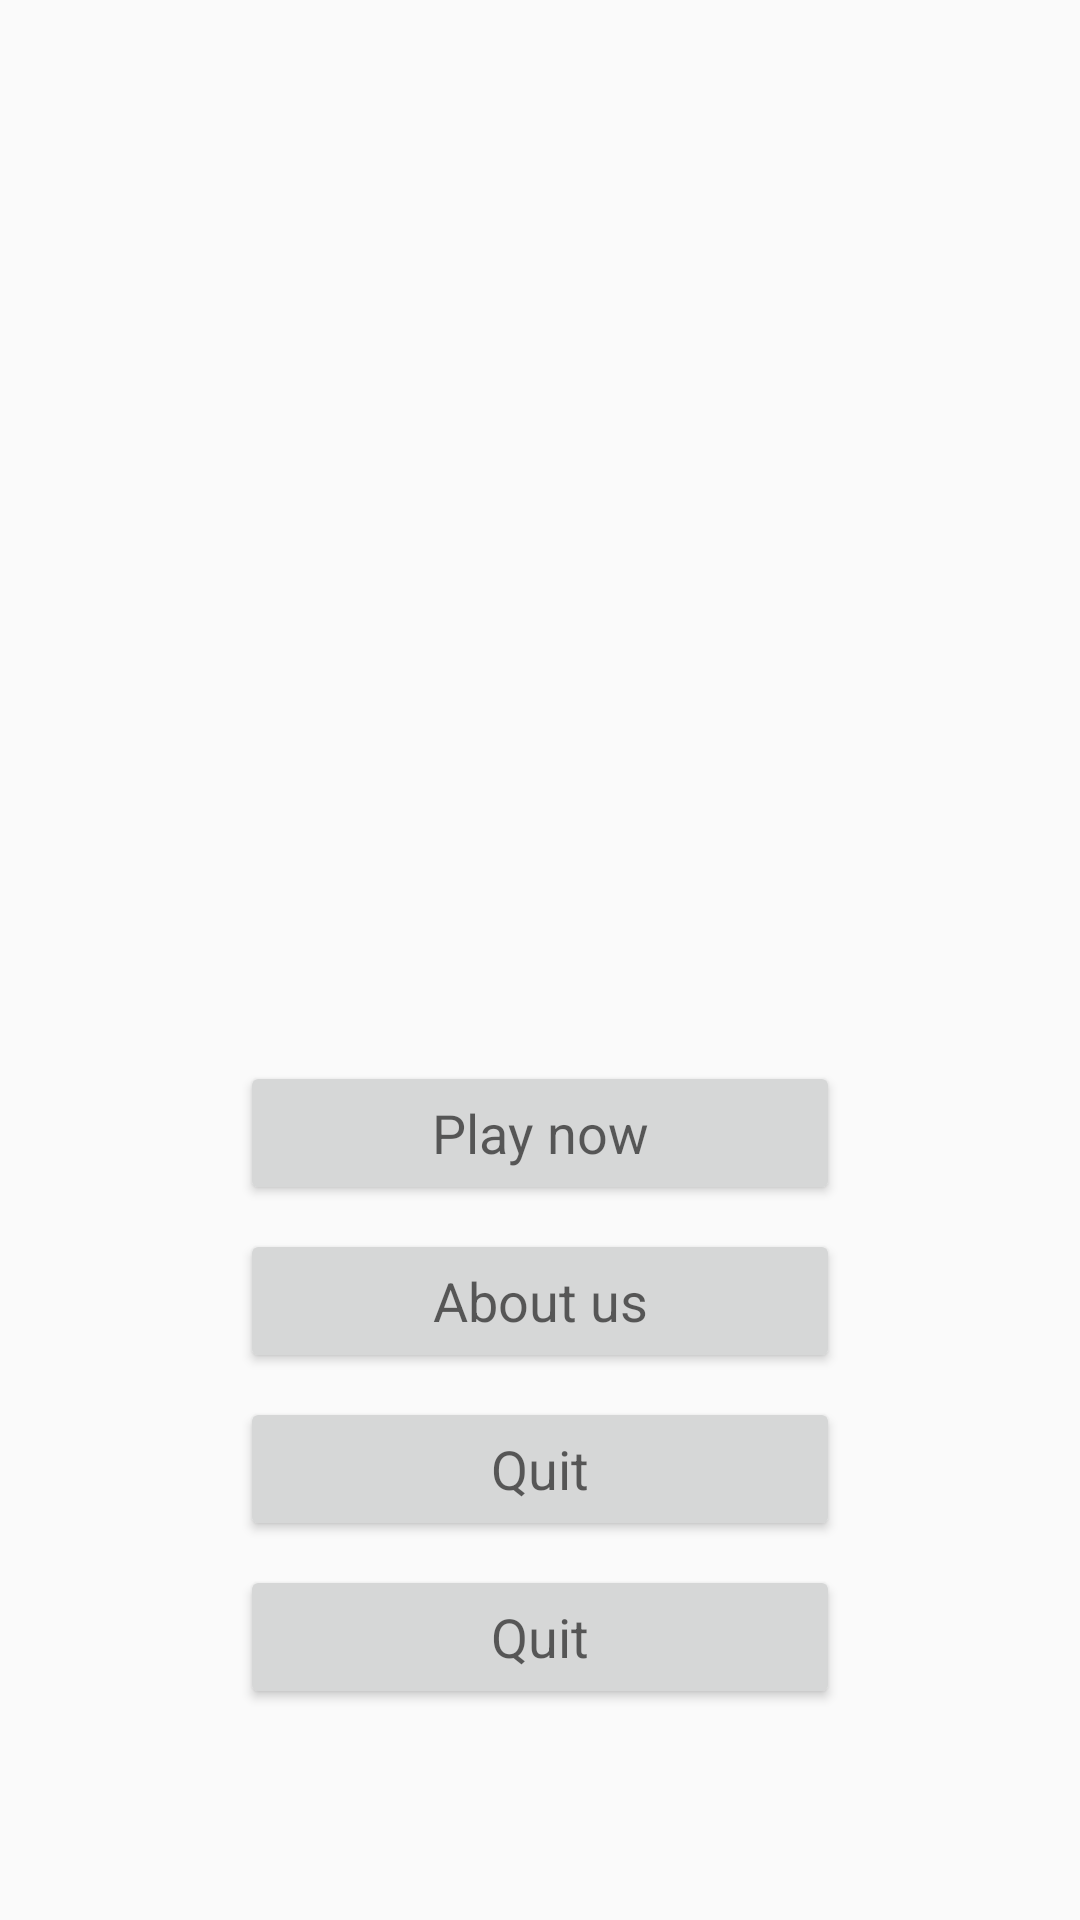

The Android layout XML behind this screen, and the referenced resources:
<!-- AndroidManifest.xml: application theme AppTheme -->
<!-- res/layout/activity_game.xml -->
<?xml version="1.0" encoding="utf-8"?>
<android.support.constraint.ConstraintLayout xmlns:android="http://schemas.android.com/apk/res/android"
    xmlns:app="http://schemas.android.com/apk/res-auto"
    xmlns:tools="http://schemas.android.com/tools"
    android:id="@+id/container"
    android:layout_width="match_parent"
    android:layout_height="match_parent"
    tools:context="com.pwucdcec.animaltrivia.GameActivity">

    <ImageView
        android:id="@+id/imageView"
        android:layout_width="0dp"
        android:layout_height="0dp"
        android:layout_marginBottom="64dp"
        android:layout_marginEnd="64dp"
        android:layout_marginStart="64dp"
        android:layout_marginTop="64dp"
        android:adjustViewBounds="true"
        app:layout_constraintBottom_toTopOf="@+id/btnOption1"
        app:layout_constraintEnd_toEndOf="parent"
        app:layout_constraintStart_toStartOf="parent"
        app:layout_constraintTop_toTopOf="parent" />

    <Button
        android:id="@+id/btnOption1"
        android:layout_width="200dp"
        android:layout_height="48dp"
        android:layout_marginBottom="8dp"
        android:layout_marginEnd="8dp"
        android:layout_marginStart="8dp"
        android:layout_marginTop="8dp"
        android:text="Play now"
        android:textAppearance="?android:textAppearanceMedium"
        app:layout_constraintBottom_toBottomOf="parent"
        app:layout_constraintEnd_toEndOf="parent"
        app:layout_constraintStart_toStartOf="parent"
        app:layout_constraintTop_toTopOf="parent"
        app:layout_constraintVertical_bias="0.6" />

    <Button
        android:id="@+id/btnOption2"
        android:layout_width="200dp"
        android:layout_height="48dp"
        android:layout_marginEnd="8dp"
        android:layout_marginStart="8dp"
        android:layout_marginTop="8dp"
        android:text="About us"
        android:textAppearance="?android:textAppearanceMedium"
        app:layout_constraintEnd_toEndOf="parent"
        app:layout_constraintStart_toStartOf="parent"
        app:layout_constraintTop_toBottomOf="@+id/btnOption1" />

    <Button
        android:id="@+id/btnOption3"
        android:layout_width="200dp"
        android:layout_height="48dp"
        android:layout_marginEnd="8dp"
        android:layout_marginStart="8dp"
        android:layout_marginTop="8dp"
        android:text="Quit"
        android:textAppearance="?android:textAppearanceMedium"
        app:layout_constraintEnd_toEndOf="parent"
        app:layout_constraintStart_toStartOf="parent"
        app:layout_constraintTop_toBottomOf="@+id/btnOption2" />

    <Button
        android:id="@+id/btnOption4"
        android:layout_width="200dp"
        android:layout_height="48dp"
        android:layout_marginEnd="8dp"
        android:layout_marginStart="8dp"
        android:layout_marginTop="8dp"
        android:text="Quit"
        android:textAppearance="?android:textAppearanceMedium"
        app:layout_constraintEnd_toEndOf="parent"
        app:layout_constraintStart_toStartOf="parent"
        app:layout_constraintTop_toBottomOf="@+id/btnOption3" />

</android.support.constraint.ConstraintLayout>
<!-- resources referenced by this layout -->
<resources>
  <style name="AppTheme" parent="Theme.AppCompat.Light.NoActionBar">
          
          <item name="android:windowFullscreen">true</item>
          <item name="colorPrimary">@color/colorPrimary</item>
          <item name="colorPrimaryDark">@color/colorPrimaryDark</item>
          <item name="colorAccent">@color/colorAccent</item>
      </style>
  <color name="colorPrimary">#3F51B5</color>
  <color name="colorPrimaryDark">#303F9F</color>
  <color name="colorAccent">#FF4081</color>
</resources>
